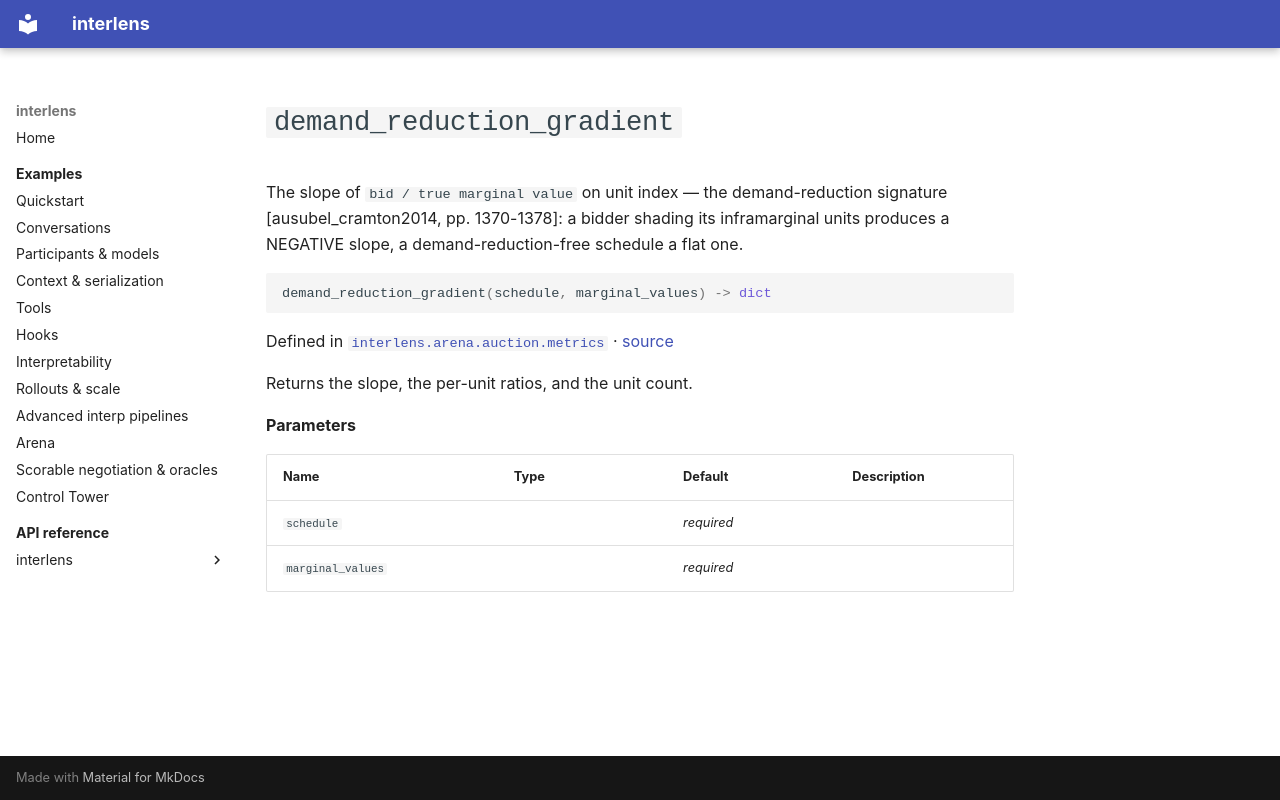

repository: Sid-MB/interlens · page: reference/interlens/arena/auction/metrics/demand_reduction_gradient/index.html · generator: mkdocs

# `demand_reduction_gradient`

The slope of `bid / true marginal value` on unit index — the demand-reduction signature [ausubel_cramton2014, pp. 1370-1378]: a bidder shading its inframarginal units produces a NEGATIVE slope, a demand-reduction-free schedule a flat one.

```python
demand_reduction_gradient(schedule, marginal_values) -> dict
```

Defined in [`interlens.arena.auction.metrics`](index.md) · [source](https://github.com/Sid-MB/interlens/blob/main/src/interlens/arena/auction/metrics.py#L407-L419)

Returns the slope, the per-unit ratios, and the unit count.

**Parameters**

| Name | Type | Default | Description |
|---|---|---|---|
| `schedule` |  | *required* |  |
| `marginal_values` |  | *required* |  |
